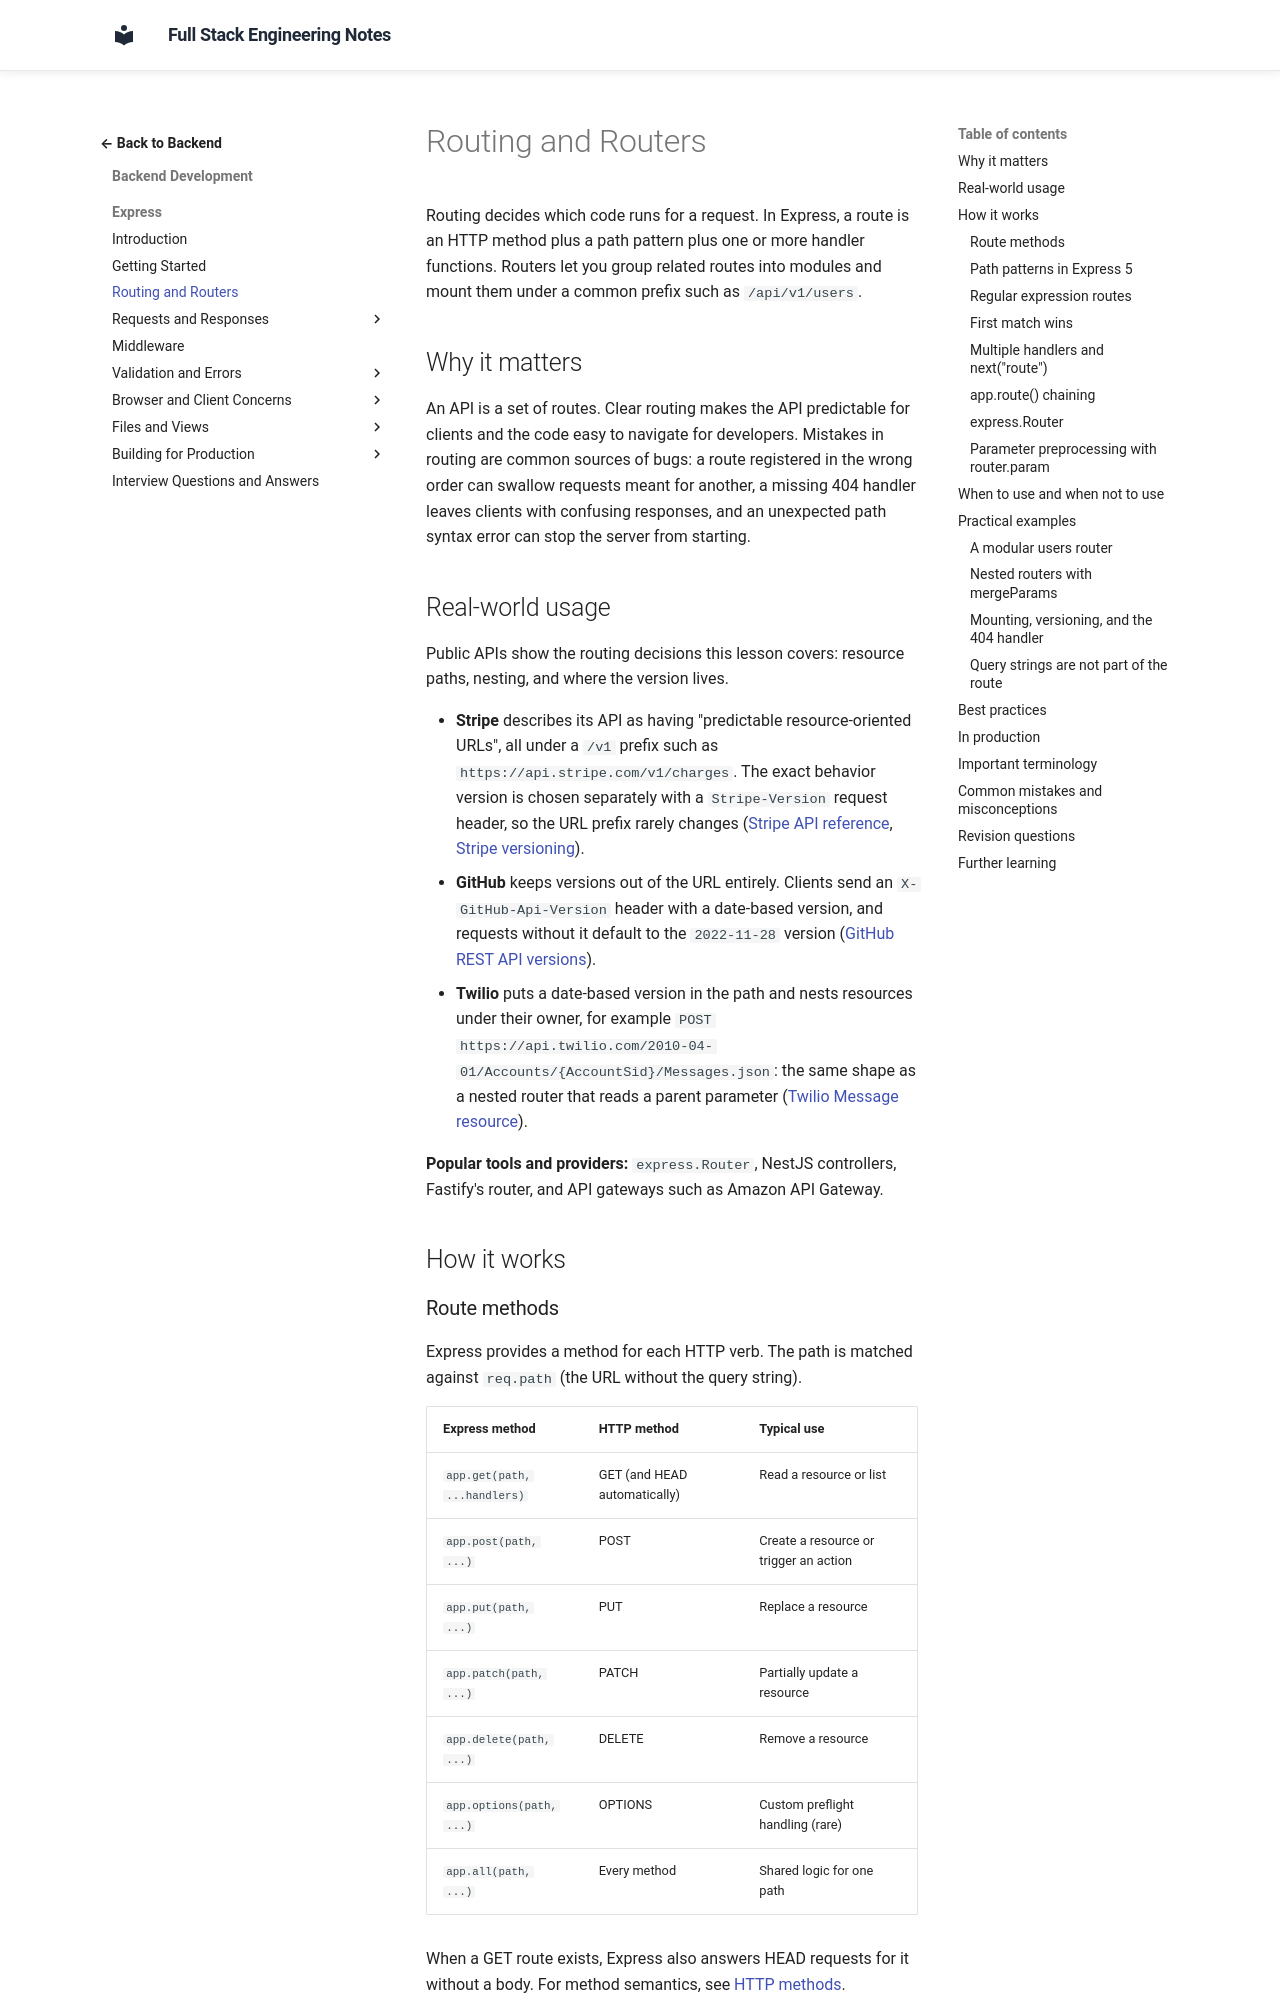

repository: murthy-satti/fullstack-notes · page: 03-backend-development/express/routing-and-routers/index.html · generator: mkdocs

# Routing and Routers

Routing decides which code runs for a request. In Express, a route is an
HTTP method plus a path pattern plus one or more handler functions. Routers
let you group related routes into modules and mount them under a common
prefix such as `/api/v1/users`.

## Why it matters

An API is a set of routes. Clear routing makes the API predictable for
clients and the code easy to navigate for developers. Mistakes in routing
are common sources of bugs: a route registered in the wrong order can
swallow requests meant for another, a missing 404 handler leaves clients
with confusing responses, and an unexpected path syntax error can stop the
server from starting.

## Real-world usage

Public APIs show the routing decisions this lesson covers: resource paths,
nesting, and where the version lives.

- **Stripe** describes its API as having "predictable resource-oriented
  URLs", all under a `/v1` prefix such as
  `https://api.stripe.com/v1/charges`. The exact behavior version is chosen
  separately with a `Stripe-Version` request header, so the URL prefix
  rarely changes ([Stripe API reference](https://docs.stripe.com/api),
  [Stripe versioning](https://docs.stripe.com/api/versioning)).
- **GitHub** keeps versions out of the URL entirely. Clients send an
  `X-GitHub-Api-Version` header with a date-based version, and requests
  without it default to the `2022-11-28` version
  ([GitHub REST API versions](https://docs.github.com/en/rest/about-the-rest-api/api-versions)).
- **Twilio** puts a date-based version in the path and nests resources
  under their owner, for example
  `POST https://api.twilio.com/2010-04-01/Accounts/{AccountSid}/Messages.json`:
  the same shape as a nested router that reads a parent parameter
  ([Twilio Message resource](https://www.twilio.com/docs/messaging/api/message-resource)).

**Popular tools and providers:** `express.Router`, NestJS controllers,
Fastify's router, and API gateways such as Amazon API Gateway.

## How it works
